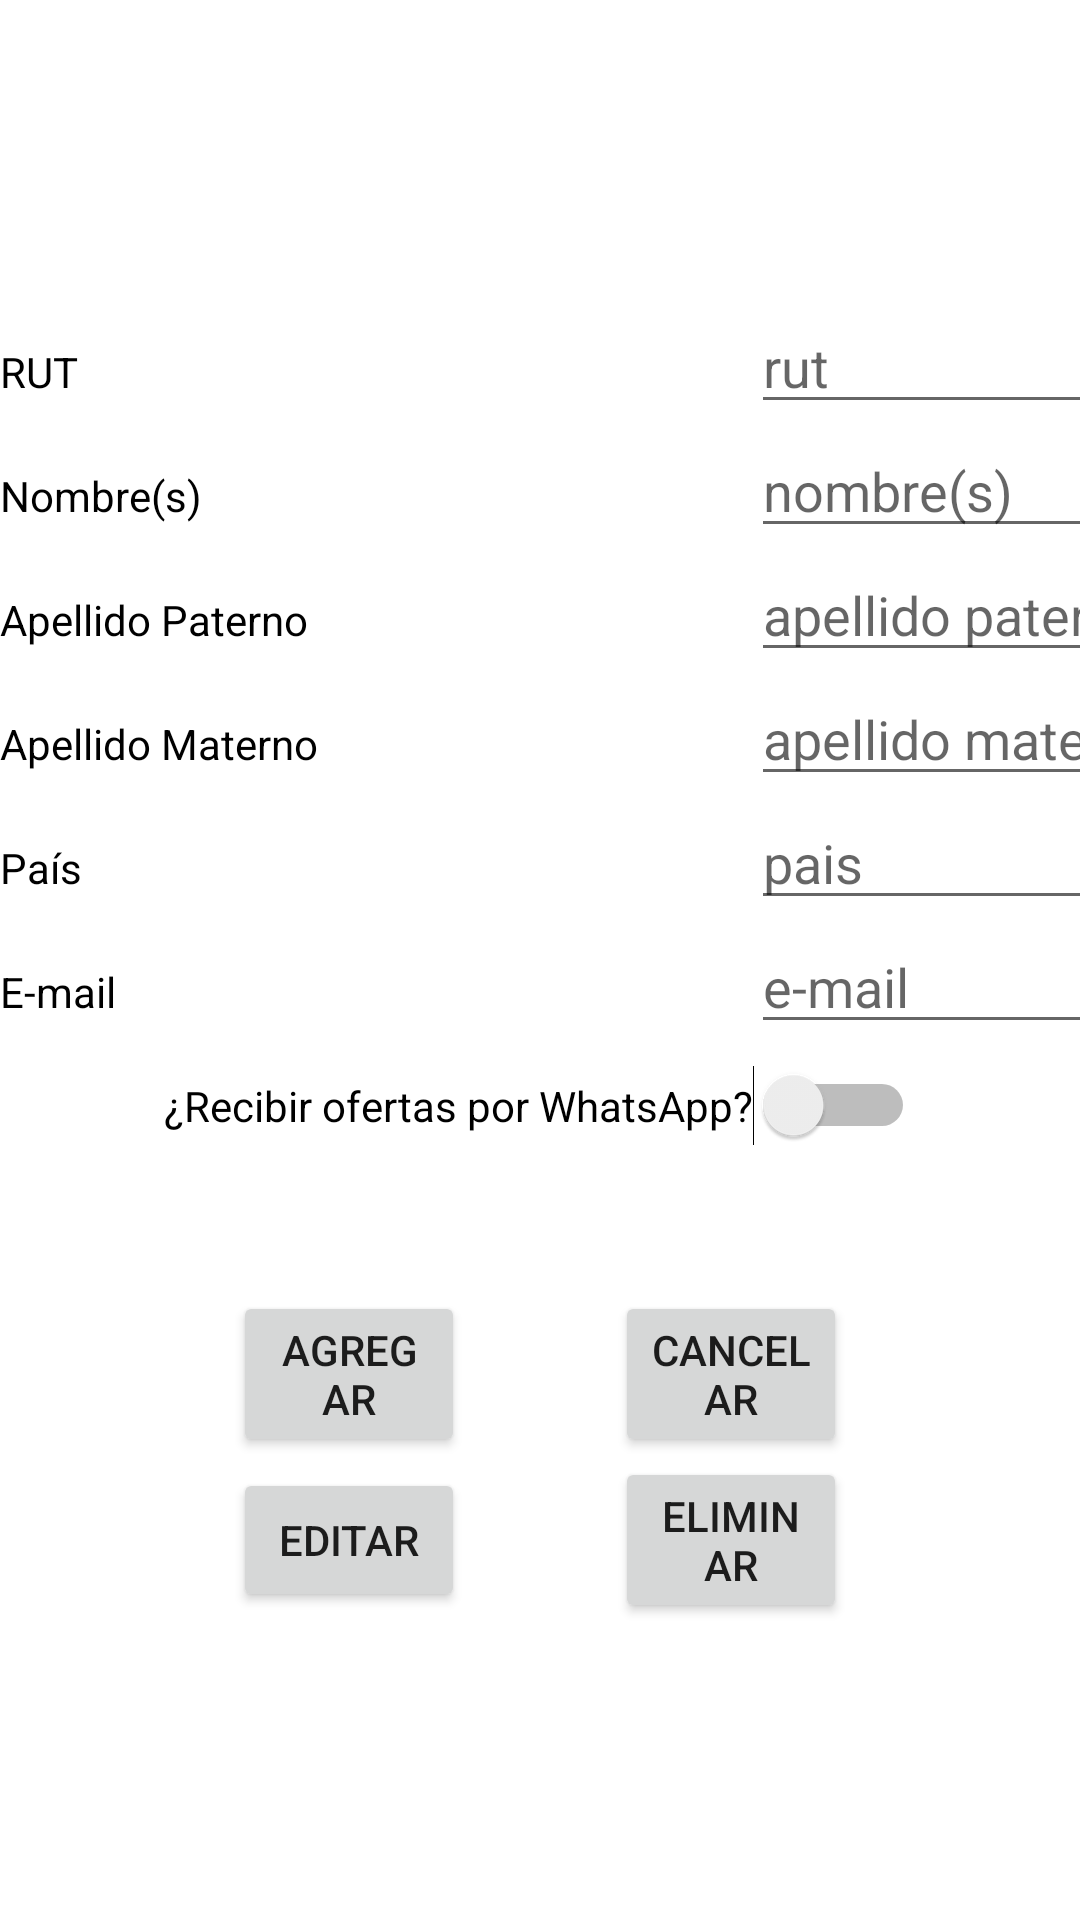

This screen was rendered from an Android layout file. Write that file and the resources it references.
<!-- AndroidManifest.xml: application theme Theme.MarketingCentral -->
<!-- res/layout/formulario.xml -->
<?xml version="1.0" encoding="utf-8"?>
<androidx.constraintlayout.widget.ConstraintLayout xmlns:android="http://schemas.android.com/apk/res/android"
    xmlns:app="http://schemas.android.com/apk/res-auto"
    xmlns:tools="http://schemas.android.com/tools"
    android:layout_width="match_parent"
    android:layout_height="match_parent"
    tools:context=".Formulario">

    <TableLayout
        app:layout_constraintTop_toTopOf="parent"
        app:layout_constraintStart_toStartOf="parent"
        app:layout_constraintEnd_toEndOf="parent"
        android:layout_marginTop="100dp"
        android:layout_width="wrap_content"
        android:layout_height="wrap_content"
        android:id="@+id/tb_form">

        <TableRow>
            <TextView
                android:layout_width="wrap_content"
                android:layout_height="wrap_content"
                android:text="RUT"
                android:textColor="@color/black" />
            <EditText
                android:layout_width="wrap_content"
                android:layout_height="wrap_content"
                android:id="@+id/RUT_Cli"
                android:hint="rut" />
        </TableRow>

        <TableRow>
            <TextView
                android:layout_width="wrap_content"
                android:layout_height="wrap_content"
                android:text="Nombre(s)"
                android:textColor="@color/black" />
            <EditText
                android:layout_width="wrap_content"
                android:layout_height="wrap_content"
                android:id="@+id/Nom_Cli"
                android:hint="nombre(s)" />
        </TableRow>

        <TableRow>
            <TextView
                android:layout_width="wrap_content"
                android:layout_height="wrap_content"
                android:text="Apellido Paterno"
                android:textColor="@color/black" />
            <EditText
                android:layout_width="wrap_content"
                android:layout_height="wrap_content"
                android:id="@+id/Ape_Pat_Cli"
                android:hint="apellido paterno" />
        </TableRow>

        <TableRow>
            <TextView
                android:layout_width="wrap_content"
                android:layout_height="wrap_content"
                android:text="Apellido Materno"
                android:textColor="@color/black" />
            <EditText
                android:layout_width="wrap_content"
                android:layout_height="wrap_content"
                android:id="@+id/Ape_Mat_Cli"
                android:hint="apellido materno" />
        </TableRow>

        <TableRow>
            <TextView
                android:layout_width="wrap_content"
                android:layout_height="wrap_content"
                android:text="País"
                android:textColor="@color/black" />
            <EditText
                android:layout_width="wrap_content"
                android:layout_height="wrap_content"
                android:id="@+id/Cod_Pais"
                android:hint="pais" />
        </TableRow>

        <TableRow>
            <TextView
                android:layout_width="wrap_content"
                android:layout_height="wrap_content"
                android:text="E-mail"
                android:textColor="@color/black" />
            <EditText
                android:layout_width="wrap_content"
                android:layout_height="wrap_content"
                android:id="@+id/Email"
                android:hint="e-mail" />
        </TableRow>

        <TableRow
            android:layout_marginTop="7dp"
            android:layout_marginBottom="7dp"
            android:gravity="center">
            <Switch
                android:id="@+id/switch1"
                android:layout_width="wrap_content"
                android:layout_height="wrap_content"
                android:text="¿Recibir ofertas por WhatsApp?"
                android:textColor="@color/black" />

            <EditText
                android:layout_width="wrap_content"
                android:layout_height="wrap_content"
                android:id="@+id/Oferta_Wsp"
                android:visibility="gone" />
        </TableRow>

        <TableRow
            android:visibility="invisible">
            <TextView
                android:layout_width="wrap_content"
                android:layout_height="wrap_content"
                android:text="WhatsApp"
                android:textColor="@color/black" />
            <EditText
                android:layout_width="wrap_content"
                android:layout_height="wrap_content"
                android:id="@+id/Nro_Wsp"
                android:hint="número whatsapp" />
        </TableRow>

    </TableLayout>

    <TableRow
        app:layout_constraintStart_toStartOf="parent"
        app:layout_constraintEnd_toEndOf="parent"
        android:id="@+id/row1"
        android:layout_width="0dp"
        android:layout_height="wrap_content"
        android:weightSum="2"
        app:layout_constraintTop_toBottomOf="@id/tb_form"
        android:gravity="center">

        <Button
            android:layout_width="0dp"
            android:layout_height="wrap_content"
            android:layout_weight="0.5"
            android:layout_marginRight="50dp"
            android:id="@+id/btnCreate"
            android:text="AGREGAR" />
        <Button
            android:layout_width="0dp"
            android:layout_height="wrap_content"
            android:layout_weight="0.5"
            android:gravity="center"
            android:id="@+id/btnClear"
            android:text="CANCELAR" />
    </TableRow>

    <TableRow
        app:layout_constraintStart_toStartOf="parent"
        app:layout_constraintEnd_toEndOf="parent"
        android:id="@+id/row2"
        android:layout_width="0dp"
        android:layout_height="wrap_content"
        android:weightSum="2"
        app:layout_constraintTop_toBottomOf="@id/row1"
        android:gravity="center">

        <Button
            android:layout_width="0dp"
            android:layout_height="wrap_content"
            android:layout_weight="0.5"
            android:layout_marginRight="50dp"
            android:id="@+id/btnUpdate"
            android:text="EDITAR" />
        <Button
            android:layout_width="0dp"
            android:layout_height="wrap_content"
            android:layout_weight="0.5"
            android:gravity="center"
            android:id="@+id/btnDelete"
            android:text="ELIMINAR" />
    </TableRow>

</androidx.constraintlayout.widget.ConstraintLayout>
<!-- resources referenced by this layout -->
<resources>
  <color name="black">#FF000000</color>
  <style name="Theme.MarketingCentral" parent="Theme.MaterialComponents.Light.NoActionBar">
          
          <item name="colorPrimary">@color/burdeoCentral</item>
          <item name="colorPrimaryVariant">@color/burdeoCentralDark</item>
          <item name="colorOnPrimary">@color/white</item>
          <item name="colorAccent">@color/naranjoOscuro</item>
          
          <item name="colorSecondary">@color/teal_200</item>
          <item name="colorSecondaryVariant">@color/teal_700</item>
          <item name="colorOnSecondary">@color/black</item>
          
          <item name="android:statusBarColor" tools:targetApi="l">?attr/colorPrimaryVariant</item>
          
      </style>
  <color name="burdeoCentral">#6C0303</color>
  <color name="burdeoCentralDark">#c70505</color>
  <color name="white">#FFFFFFFF</color>
  <color name="naranjoOscuro">#D98000</color>
  <color name="teal_200">#FF03DAC5</color>
  <color name="teal_700">#FF018786</color>
</resources>
